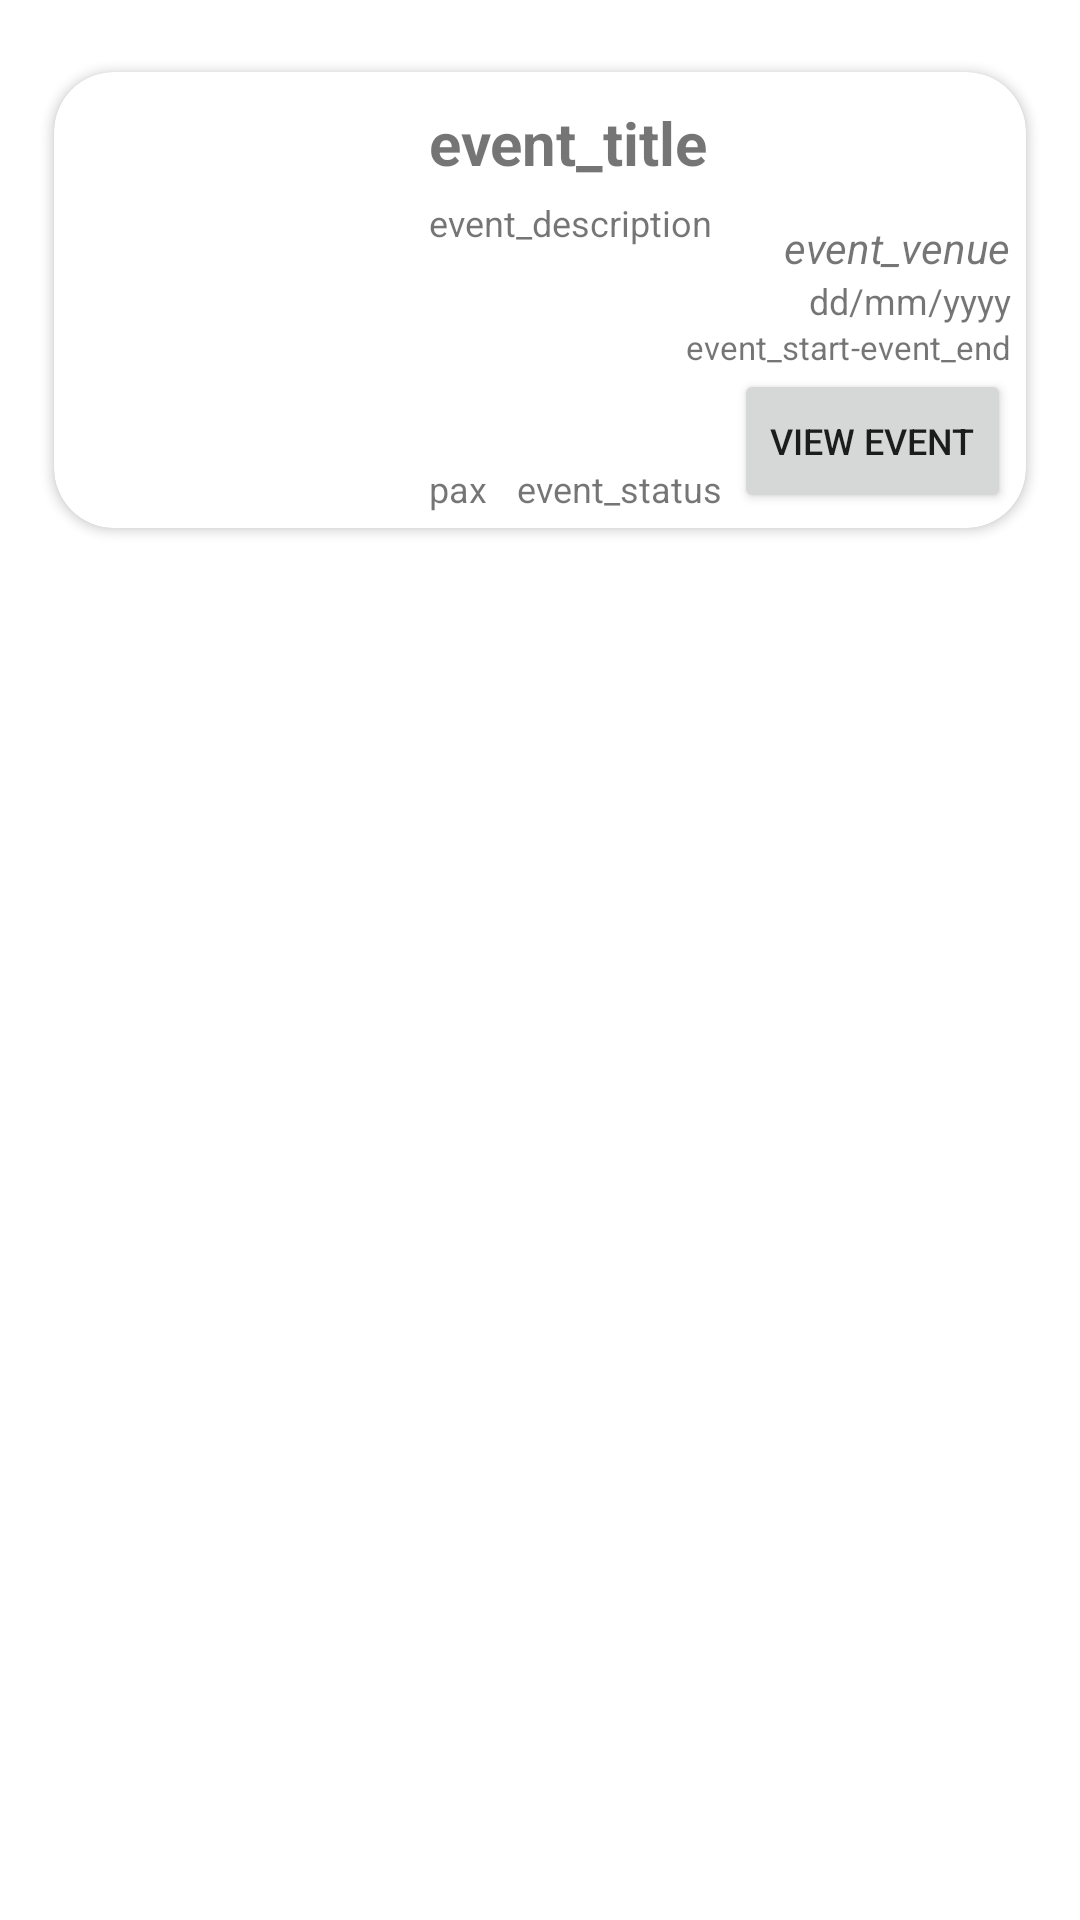

Android layout source for this screen:
<!-- AndroidManifest.xml: application theme Theme.MyApplication2 -->
<!-- res/layout/event_item.xml -->
<?xml version="1.0" encoding="utf-8"?>
<androidx.constraintlayout.widget.ConstraintLayout
    xmlns:android="http://schemas.android.com/apk/res/android"
    xmlns:app="http://schemas.android.com/apk/res-auto"
    xmlns:tools="http://schemas.android.com/tools"
    android:orientation="horizontal"
    android:layout_width="match_parent"
    android:layout_height="wrap_content"

    >

    <androidx.cardview.widget.CardView
        android:id="@+id/event_card"
        android:layout_width="match_parent"
        android:layout_height="200dp"
        app:layout_constraintStart_toStartOf="parent"
        app:layout_constraintTop_toTopOf="parent"
        android:elevation="10dp"
        app:cardMaxElevation="12dp"
        app:cardCornerRadius="20dp"
        app:cardPreventCornerOverlap="true"
        app:cardUseCompatPadding="true"
        >


        <androidx.constraintlayout.widget.ConstraintLayout
            android:layout_width="match_parent"
            android:layout_height="match_parent"
            android:layout_gravity="center">


            <ImageView
                android:id="@+id/event_image"
                android:layout_width="100dp"
                android:layout_height="0dp"
                android:layout_margin="5dp"
                android:layout_marginStart="10dp"
                android:foregroundGravity="center_vertical"
                app:layout_constraintStart_toStartOf="parent"
                app:layout_constraintTop_toTopOf="parent"
                tools:srcCompat="@tools:sample/avatars" />

            <TextView
                android:id="@+id/event_title"
                android:layout_width="wrap_content"
                android:layout_height="wrap_content"
                android:layout_marginStart="20dp"
                android:layout_marginTop="10dp"
                android:text="event_title"
                android:textSize="20sp"
                android:textStyle="bold"
                app:layout_constraintStart_toEndOf="@+id/event_image"
                app:layout_constraintTop_toTopOf="parent" />

            <TextView
                android:id="@+id/event_description"
                android:textSize="12sp"
                android:layout_width="120dp"
                android:layout_height="80dp"
                android:layout_marginTop="5dp"
                android:text="event_description"
                app:layout_constraintStart_toStartOf="@+id/event_title"
                app:layout_constraintTop_toBottomOf="@+id/event_title"/>

            <TextView
                android:id="@+id/location"
                android:textStyle="italic"
                android:layout_marginLeft="10dp"
                android:layout_width="wrap_content"
                android:layout_height="wrap_content"
                android:text="event_venue"
                app:layout_constraintBottom_toTopOf="@id/event_date"
                app:layout_constraintEnd_toEndOf="@id/event_date"
                tools:layout_editor_absoluteX="326dp"
                tools:layout_editor_absoluteY="16dp" />

            <TextView
                android:id="@+id/event_start"
                android:textSize="11sp"
                android:layout_width="wrap_content"
                android:layout_height="wrap_content"
                app:layout_constraintBottom_toTopOf="@id/view_event"
                app:layout_constraintEnd_toStartOf="@id/to"
                android:text="event_start"
                tools:layout_editor_absoluteX="180dp"
                tools:layout_editor_absoluteY="125dp" />

            <TextView
                android:id="@+id/to"
                android:layout_width="wrap_content"
                android:layout_height="wrap_content"
                android:text="-"
                android:layout_marginLeft="5dp"
                android:textSize="11sp"
                app:layout_constraintTop_toTopOf="@id/event_start"
                app:layout_constraintEnd_toStartOf="@id/event_end"/>

            <TextView
                android:id="@+id/event_end"
                android:textSize="11sp"
                android:layout_marginLeft="5dp"
                android:layout_width="wrap_content"
                android:layout_height="wrap_content"
                app:layout_constraintTop_toTopOf="@id/event_start"
                app:layout_constraintEnd_toEndOf="@id/view_event"
                android:text="event_end"
                tools:layout_editor_absoluteX="180dp"
                tools:layout_editor_absoluteY="125dp" />

            <TextView
                android:id="@+id/capacity"
                android:textSize="12sp"
                android:layout_width="wrap_content"
                android:layout_height="wrap_content"
                app:layout_constraintBottom_toBottomOf="@id/view_event"
                app:layout_constraintStart_toStartOf="@id/event_title"
                android:text="pax"
                tools:layout_editor_absoluteX="180dp"
                tools:layout_editor_absoluteY="125dp" />

            <TextView
                android:id="@+id/status"
                android:textSize="12sp"
                android:layout_marginLeft="10dp"
                android:layout_width="wrap_content"
                android:layout_height="wrap_content"
                app:layout_constraintStart_toEndOf="@id/capacity"
                app:layout_constraintTop_toTopOf="@id/capacity"
                android:text="event_status"
                tools:layout_editor_absoluteX="180dp"
                tools:layout_editor_absoluteY="125dp" />

            <TextView
                android:id="@+id/event_date"
                android:layout_width="wrap_content"
                android:layout_height="wrap_content"
                android:layout_marginLeft="18dp"
                android:text="dd/mm/yyyy"
                android:textSize="12sp"
                app:layout_constraintEnd_toEndOf="@id/view_event"
                app:layout_constraintBottom_toTopOf="@id/event_end"
                tools:layout_editor_absoluteY="54dp" />


            <Button
                android:id="@+id/view_event"
                android:layout_width="wrap_content"
                android:layout_height="wrap_content"
                android:layout_margin="5dp"
                app:layout_constraintEnd_toEndOf="parent"
                app:layout_constraintBottom_toBottomOf="parent"
                android:text="View Event"
                android:textSize="12sp"
                tools:layout_editor_absoluteX="301dp"
                tools:layout_editor_absoluteY="96dp" />

        </androidx.constraintlayout.widget.ConstraintLayout>
    </androidx.cardview.widget.CardView>
</androidx.constraintlayout.widget.ConstraintLayout>
<!-- resources referenced by this layout -->
<resources>
  <style name="Theme.MyApplication2" parent="Theme.MaterialComponents.DayNight.NoActionBar">
          
          <item name="colorPrimary">@color/purple_500</item>
          <item name="colorPrimaryVariant">@color/purple_700</item>
          <item name="colorOnPrimary">@color/white</item>
          
          <item name="colorSecondary">@color/teal_200</item>
          <item name="colorSecondaryVariant">@color/teal_700</item>
          <item name="colorOnSecondary">@color/black</item>
          
          <item name="android:statusBarColor" tools:targetApi="l">?attr/colorPrimaryVariant</item>
          
      </style>
  <!-- not gathered from this repository: default colours our renderer supplied (Android Studio template values) -->
  <color name="purple_500">#FF6200EE</color>
  <color name="purple_700">#FF3700B3</color>
  <color name="teal_200">#FF03DAC5</color>
  <color name="teal_700">#FF018786</color>
  <color name="black">#FF000000</color>
  <color name="white">#FFFFFFFF</color>
</resources>
